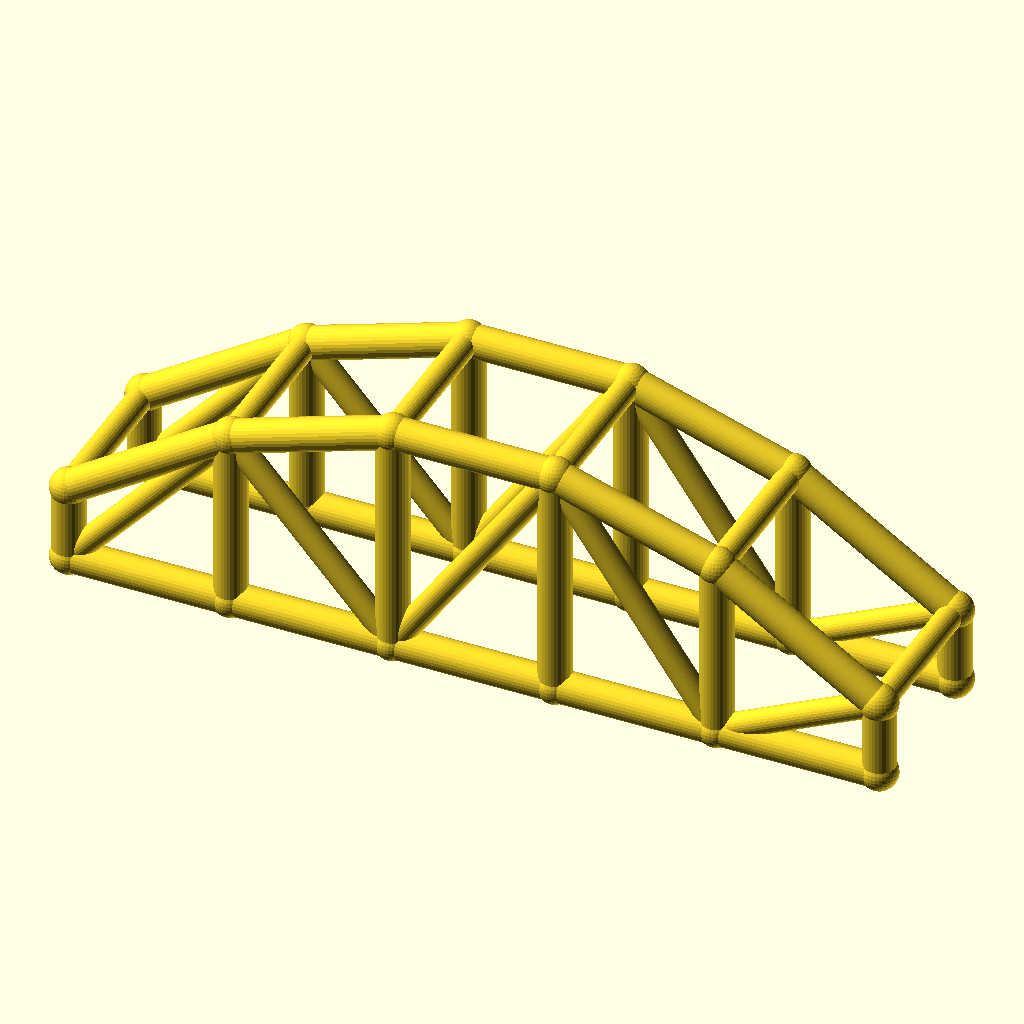
Cell 1: rendered with the file's own defaults.
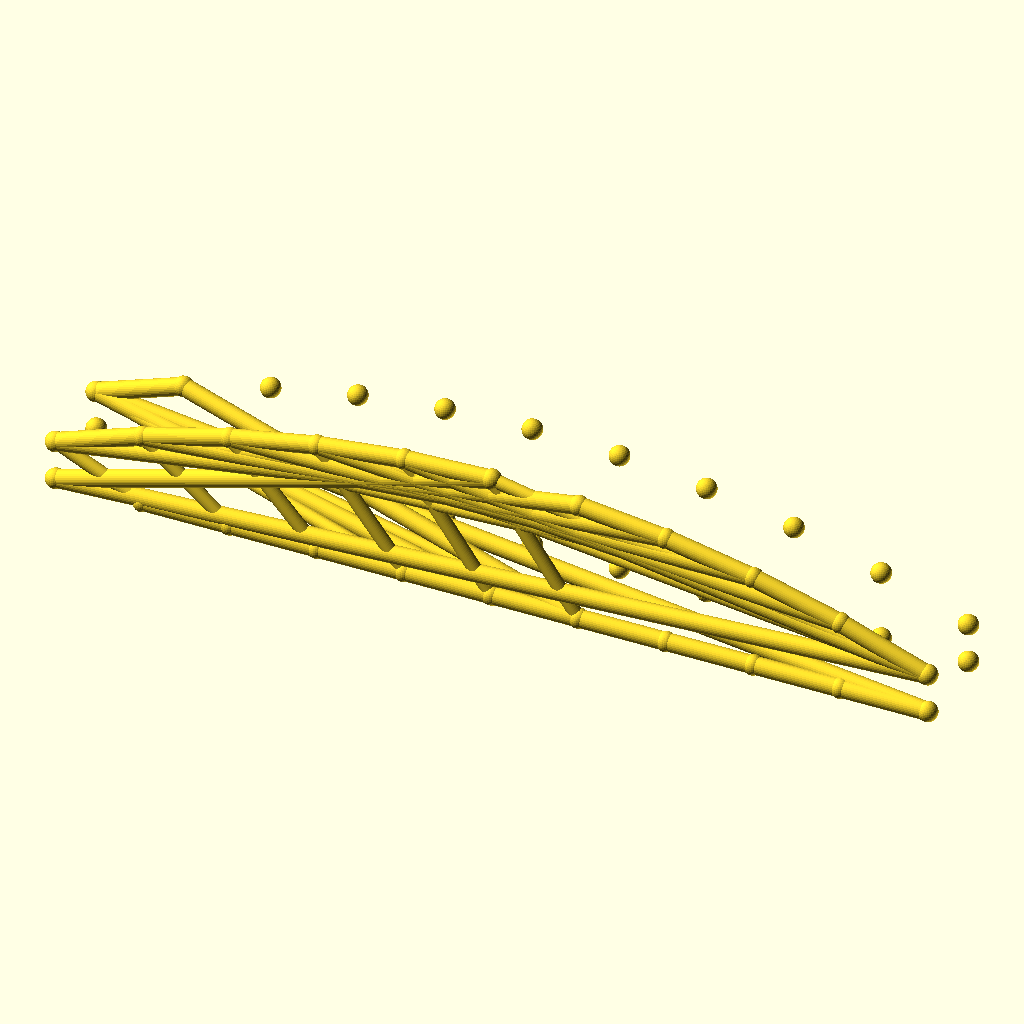
Cell 2: the same model with bays = 10.
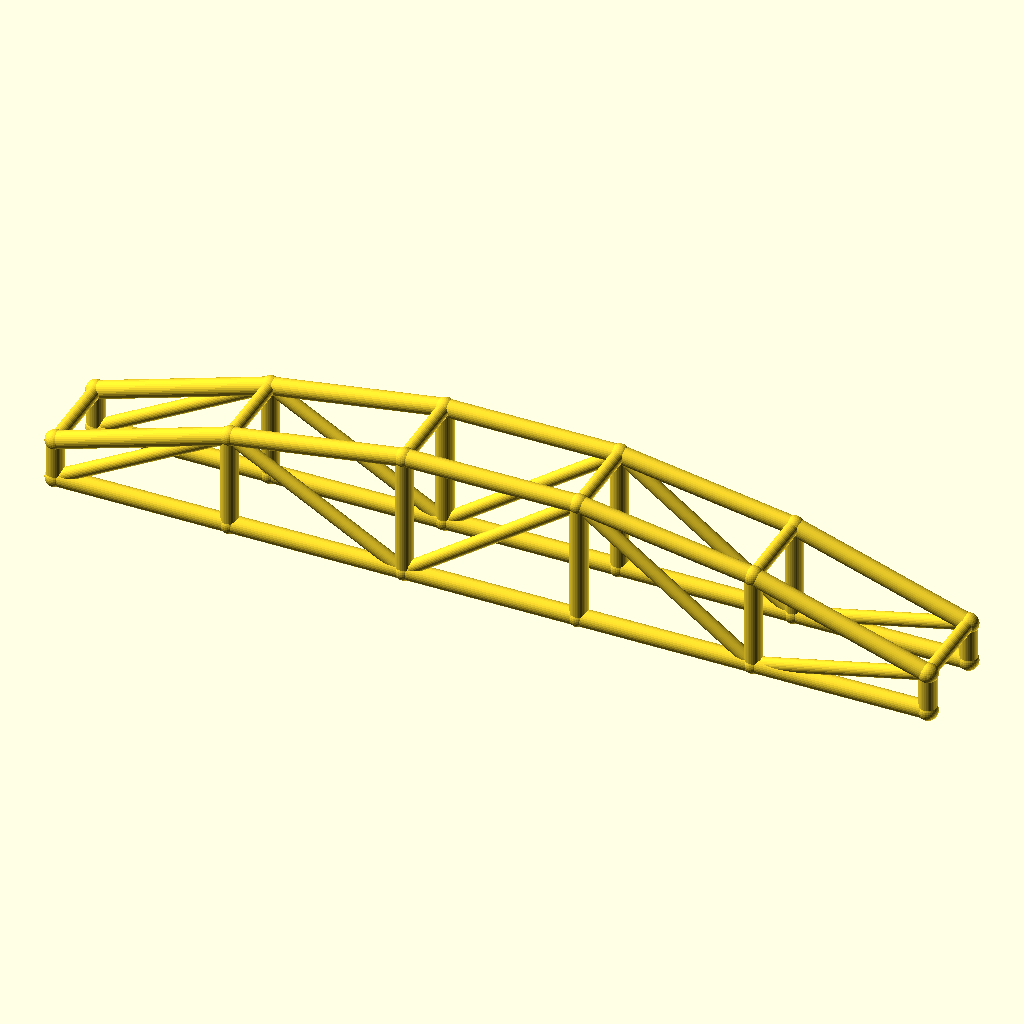
Cell 3: the same model with arch_bay = 60.
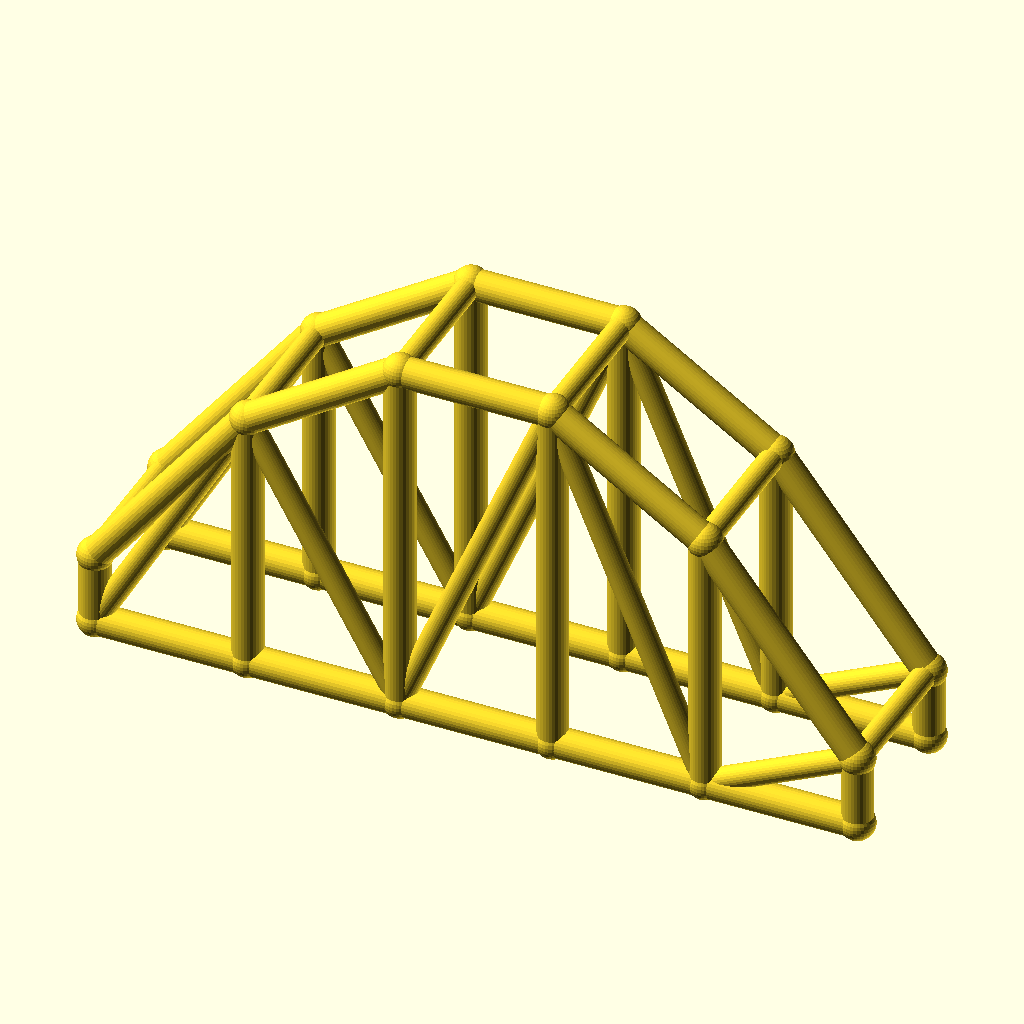
Cell 4: rise = 60 (everything else at default).
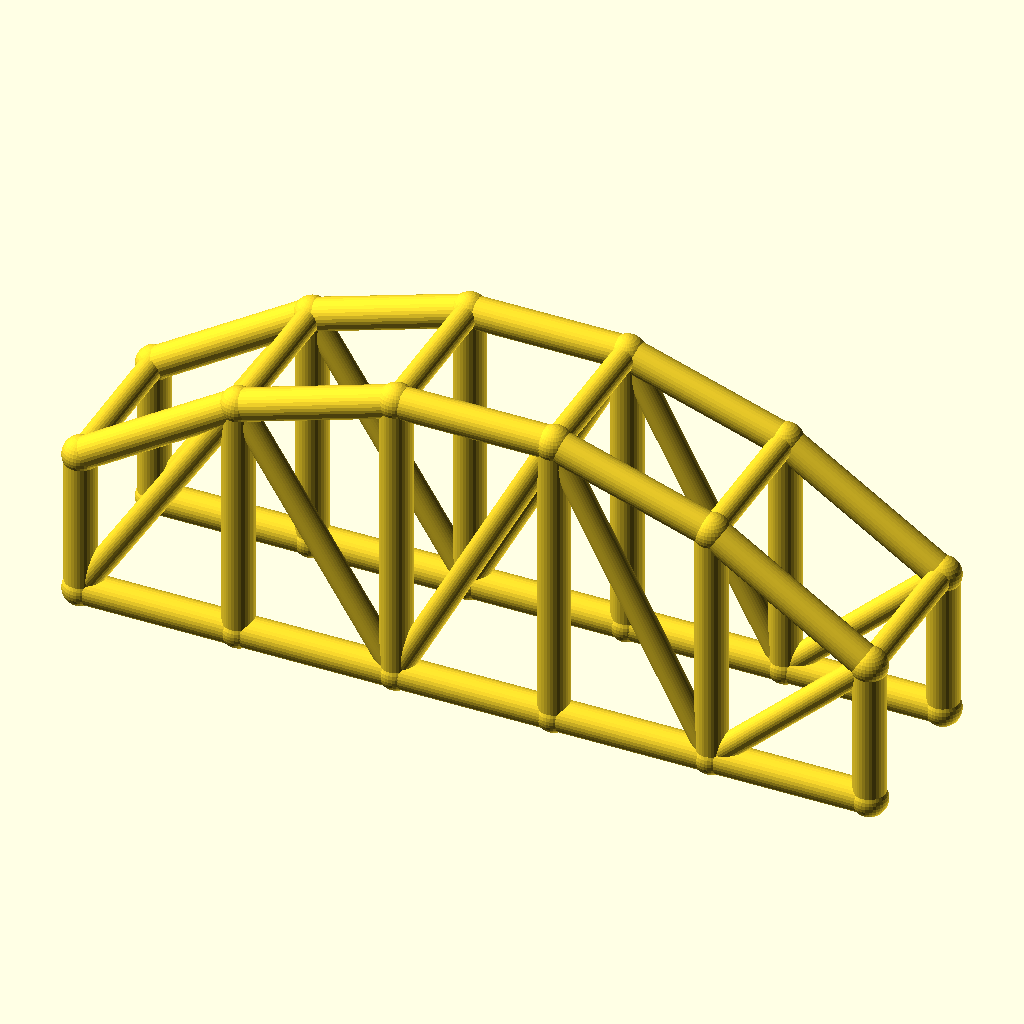
Cell 5 — col_h set to 28, the other parameters unchanged.
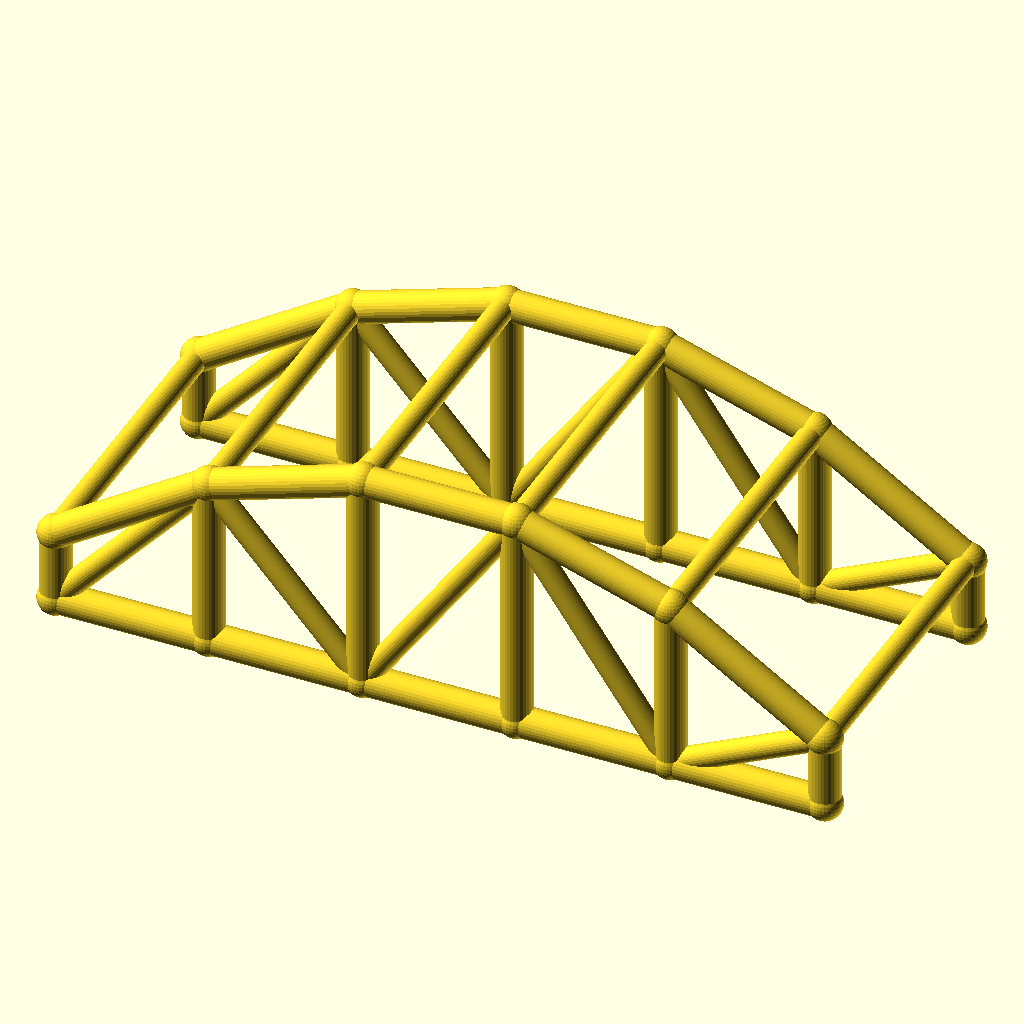
Cell 6: arch_w = 60 (everything else at default).
All cells are drawn from the same view direction (rotation 55°, 0°, 25°, orthographic, colour scheme Cornfield), but the view is re-fitted for each cell, so position and scale can differ between cells as well as the parameter.
The OpenSCAD source (optional_data/data/wire3/archtruss/scene_0140.scad):
$fn = 32;

// ----------------------------------------------------------------------
// Arch truss pair: 5 bays of 30 mm, rise 30 mm
// ----------------------------------------------------------------------

// --- parameters (mm) ---
bays = 5;                 // number of arch bays
arch_bay = 30;            // bay length, X
rise = 30;                // arch rise over the tie
col_h = 14;               // end post height
arch_w = 30;              // distance between the two trusses, Y
chord_r = 3;              // chord radius
brace_r = 2.3;            // web and cross brace radius
joint_r = 3.4;            // joint ball radius

bbox_x = bays * arch_bay + 2 * joint_r;  // overall X, joints included
bbox_y = arch_w + 2 * joint_r;  // overall Y, joints included
bbox_z = col_h + rise + 2 * joint_r;  // overall Z, joints included
chord_d = 2 * chord_r;  // chord stock diameter
brace_d = 2 * brace_r;  // web stock diameter
arch_span = bays * arch_bay;  // truss span
crown_z = col_h + rise;  // crown height over the tie
nodes = concat([for (i = [0 : bays]) [i * arch_bay, 0, col_h + 4 * rise * (i / bays) * (1 - i / bays)]], [for (i = [0 : bays]) [i * arch_bay, 0, 0]], [for (i = [0 : bays]) [i * arch_bay, arch_w, col_h + 4 * rise * (i / bays) * (1 - i / bays)]], [for (i = [0 : bays]) [i * arch_bay, arch_w, 0]]);

module member(a, b, r) {
  /* round stock from joint a to joint b, ends buried in the joint balls */
  d = b - a;
  length = norm(d);
  translate(a) rotate([0, acos(d[2] / length), atan2(d[1], d[0])])
    cylinder(h = length, r = r);
}

module joint(p, r) {
  /* ball at the joint centre, fatter than every member meeting there */
  translate(p) sphere(r = r);
}

/* members - each call is one graph edge */
member(nodes[0], nodes[1], chord_r);
member(nodes[6], nodes[7], chord_r);
member(nodes[1], nodes[2], chord_r);
member(nodes[7], nodes[8], chord_r);
member(nodes[2], nodes[3], chord_r);
member(nodes[8], nodes[9], chord_r);
member(nodes[3], nodes[4], chord_r);
member(nodes[9], nodes[10], chord_r);
member(nodes[4], nodes[5], chord_r);
member(nodes[10], nodes[11], chord_r);
member(nodes[0], nodes[6], chord_r);
member(nodes[1], nodes[7], chord_r);
member(nodes[2], nodes[8], chord_r);
member(nodes[3], nodes[9], chord_r);
member(nodes[4], nodes[10], chord_r);
member(nodes[5], nodes[11], chord_r);
member(nodes[6], nodes[1], brace_r);
member(nodes[1], nodes[8], brace_r);
member(nodes[8], nodes[3], brace_r);
member(nodes[3], nodes[10], brace_r);
member(nodes[10], nodes[5], brace_r);
member(nodes[12], nodes[13], chord_r);
member(nodes[18], nodes[19], chord_r);
member(nodes[13], nodes[14], chord_r);
member(nodes[19], nodes[20], chord_r);
member(nodes[14], nodes[15], chord_r);
member(nodes[20], nodes[21], chord_r);
member(nodes[15], nodes[16], chord_r);
member(nodes[21], nodes[22], chord_r);
member(nodes[16], nodes[17], chord_r);
member(nodes[22], nodes[23], chord_r);
member(nodes[12], nodes[18], chord_r);
member(nodes[13], nodes[19], chord_r);
member(nodes[14], nodes[20], chord_r);
member(nodes[15], nodes[21], chord_r);
member(nodes[16], nodes[22], chord_r);
member(nodes[17], nodes[23], chord_r);
member(nodes[18], nodes[13], brace_r);
member(nodes[13], nodes[20], brace_r);
member(nodes[20], nodes[15], brace_r);
member(nodes[15], nodes[22], brace_r);
member(nodes[22], nodes[17], brace_r);
member(nodes[0], nodes[12], brace_r);
member(nodes[1], nodes[13], brace_r);
member(nodes[2], nodes[14], brace_r);
member(nodes[3], nodes[15], brace_r);
member(nodes[4], nodes[16], brace_r);
member(nodes[5], nodes[17], brace_r);

/* joint balls */
for (p = nodes) joint(p, joint_r);
Customizer parameters (derived from the source; name, type, default, range or options):
bays: number, default 5
arch_bay: number, default 30
rise: number, default 30
col_h: number, default 14
arch_w: number, default 30
chord_r: number, default 3
brace_r: number, default 2.3
joint_r: number, default 3.4
